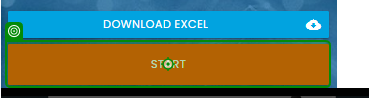
Workflow: Main

Step 1: click on the button 'Start' in window 'Rpa Challenge' (chrome.exe)
